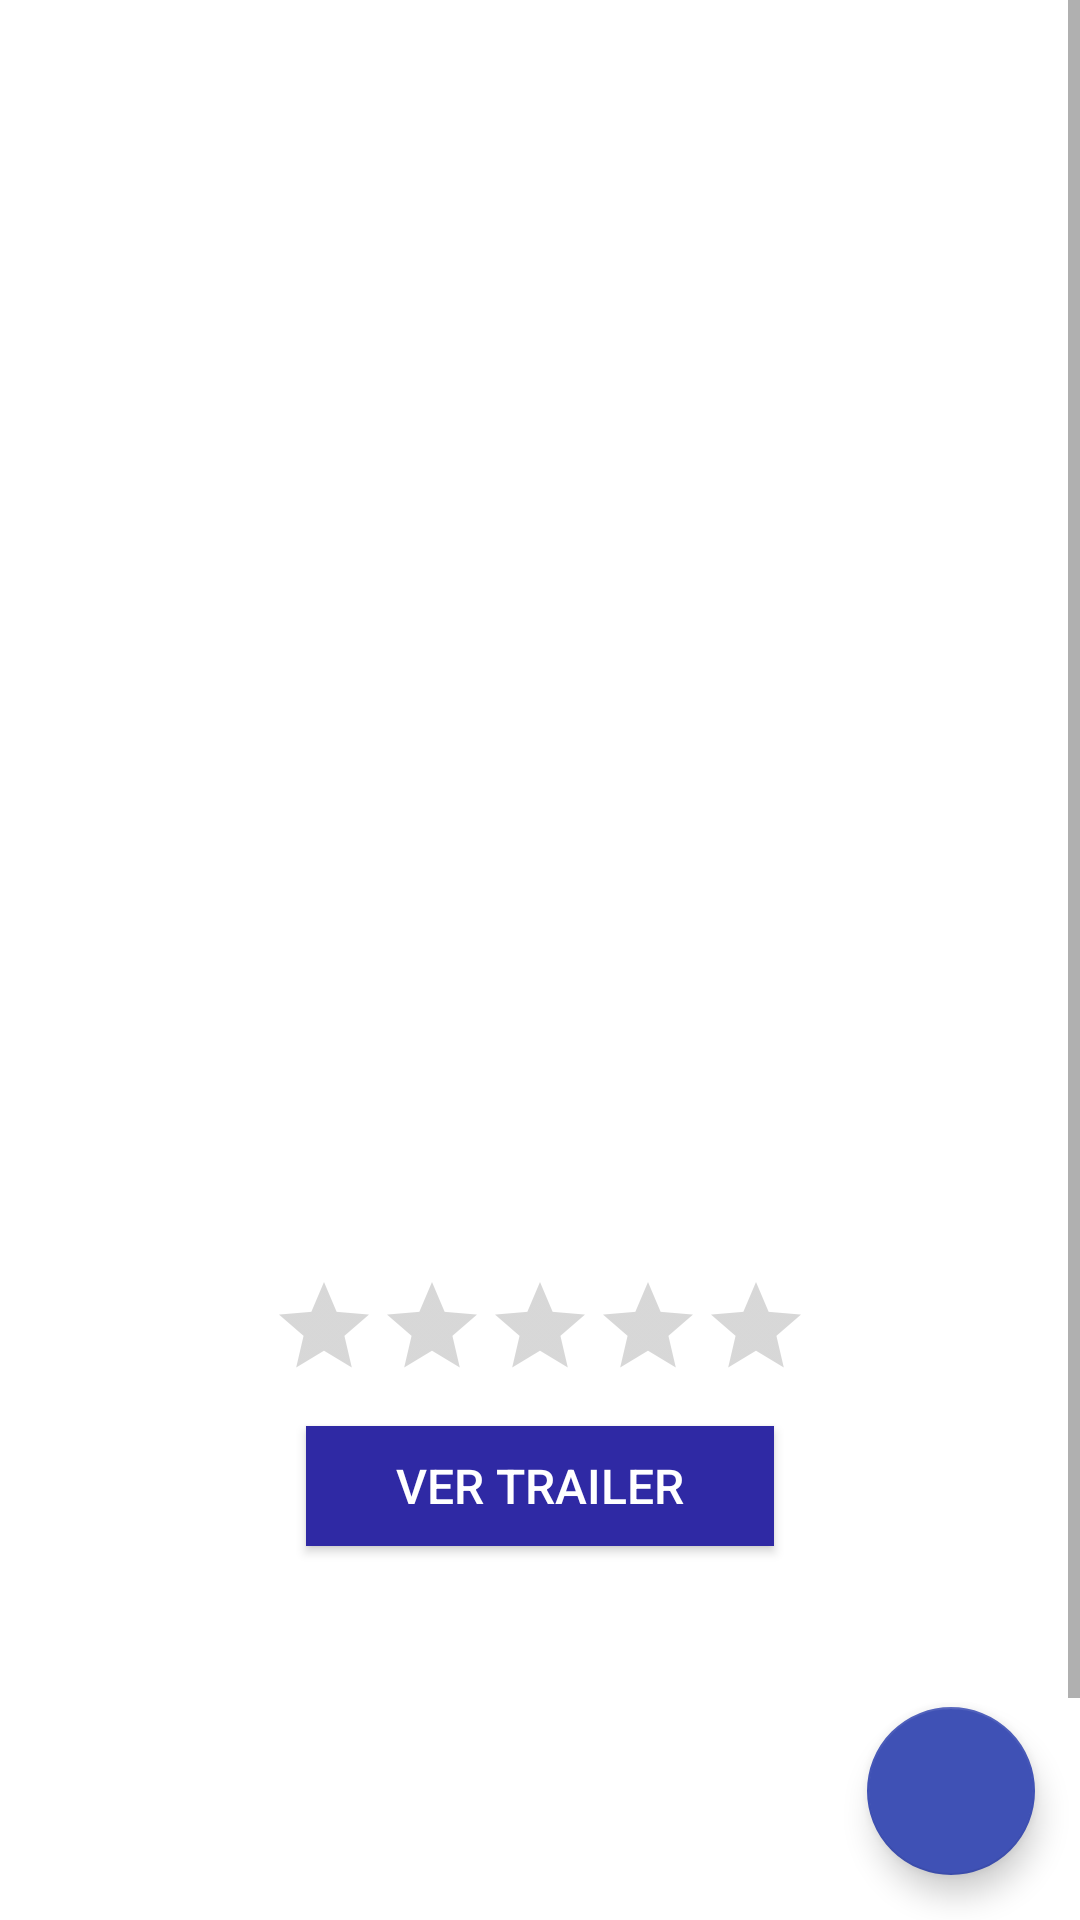

The Android layout XML behind this screen, and the referenced resources:
<!-- AndroidManifest.xml: application theme Theme.AppCompat.DayNight.NoActionBar -->
<!-- res/layout/activity_movie_detail.xml -->
<?xml version="1.0" encoding="utf-8"?>
<RelativeLayout xmlns:android="http://schemas.android.com/apk/res/android"
    xmlns:app="http://schemas.android.com/apk/res-auto"
    xmlns:tools="http://schemas.android.com/tools"
    android:layout_width="match_parent"
    android:layout_height="match_parent">

    <ScrollView
        android:layout_width="match_parent"
        android:layout_height="match_parent">

        <LinearLayout
            android:layout_width="match_parent"
            android:layout_height="wrap_content"
            android:background="@color/backgroundColor"
            android:orientation="vertical">

            <ImageView
                android:id="@+id/header_backdrop"
                android:layout_width="match_parent"
                android:layout_height="240dp"
                android:cropToPadding="false"
                android:scaleType="centerCrop" />

            <ImageView
                android:id="@+id/iv_movie_poster"
                android:layout_width="150dp"
                android:layout_height="220dp"
                android:layout_gravity="center_horizontal"
                android:layout_marginTop="-165dp"
                android:background="@android:color/transparent"
                android:scaleType="centerCrop" />

            <LinearLayout
                android:id="@+id/ll_movie_info_holder"
                android:layout_width="match_parent"
                android:layout_height="wrap_content"
                android:orientation="vertical"
                android:padding="10dp">

                <TextView
                    android:id="@+id/tv_movie_title"
                    android:layout_width="match_parent"
                    android:layout_height="wrap_content"
                    android:textAlignment="center"
                    android:textColor="@color/primaryTextColor"
                    android:textSize="32sp" />

                <LinearLayout
                    android:layout_width="wrap_content"
                    android:layout_height="wrap_content"
                    android:layout_gravity="center"
                    android:orientation="vertical">

                    <TextView
                        android:id="@+id/tv_movie_release_date"
                        android:layout_width="wrap_content"
                        android:layout_height="wrap_content"
                        android:layout_gravity="center"
                        android:gravity="center"
                        android:textAlignment="center"
                        android:textColor="#aaa"
                        android:textSize="14sp" />

                    <TextView
                        android:id="@+id/tv_movie_runtime"
                        android:layout_width="wrap_content"
                        android:layout_height="wrap_content"
                        android:layout_gravity="center"
                        android:gravity="center"
                        android:textAlignment="center"
                        android:textColor="#aaa"
                        android:textSize="14sp" />

                    <TextView
                        android:id="@+id/tv_movie_production_companies"
                        android:layout_width="wrap_content"
                        android:layout_height="wrap_content"
                        android:layout_gravity="center"
                        android:gravity="center"
                        android:textAlignment="center"
                        android:textColor="#aaa"
                        android:textSize="14sp" />

                    <TextView
                        android:id="@+id/tv_movie_genres"
                        android:layout_width="wrap_content"
                        android:layout_height="wrap_content"
                        android:layout_gravity="center"
                        android:gravity="center"
                        android:textAlignment="center"
                        android:textColor="#aaa"
                        android:textSize="14sp" />
                </LinearLayout>

                <RatingBar
                    android:id="@+id/rb_movie_rating"
                    style="@style/Widget.AppCompat.RatingBar.Indicator"
                    android:layout_width="wrap_content"
                    android:layout_height="wrap_content"
                    android:layout_gravity="center"
                    android:layout_marginBottom="15dp"
                    android:isIndicator="true"
                    android:numStars="5"
                    android:stepSize="0.1" />

                <Button
                    android:id="@+id/btn_trailer"
                    android:layout_width="wrap_content"
                    android:layout_height="wrap_content"
                    android:layout_gravity="center"
                    android:layout_marginBottom="15dp"
                    android:height="40dp"
                    android:background="@color/primaryColor"
                    android:maxHeight="40dp"
                    android:minHeight="40dp"
                    android:onClick="didTapButton"
                    android:paddingLeft="30dp"
                    android:paddingRight="30dp"
                    android:shape="oval"
                    android:text="@string/watch_trailer"
                    android:textColor="#ffffff"
                    android:textSize="16sp" />

                <TextView
                    android:id="@+id/tv_movie_overview"
                    android:layout_width="match_parent"
                    android:layout_height="wrap_content"
                    android:layout_marginBottom="15dp"
                    android:gravity="center"
                    android:justificationMode="inter_word"
                    android:textColor="@color/primaryTextColor"
                    android:textSize="22sp" />

            </LinearLayout>

            <LinearLayout
                android:layout_width="match_parent"
                android:layout_height="wrap_content"
                android:layout_marginBottom="10dp"
                android:orientation="vertical">

                <TextView
                    android:id="@+id/tv_cast"
                    android:layout_width="match_parent"
                    android:layout_height="wrap_content"
                    android:layout_marginBottom="15dp"
                    android:background="@color/primaryColor"
                    android:text="@string/cast"
                    android:textAlignment="center"
                    android:textColor="#fff"
                    android:textSize="22sp"
                    android:visibility="gone" />

                <android.support.v7.widget.RecyclerView
                    android:id="@+id/rv_cast"
                    android:layout_width="match_parent"
                    android:layout_height="wrap_content">

                </android.support.v7.widget.RecyclerView>

                <TextView
                    android:id="@+id/tv_crew"
                    android:layout_width="match_parent"
                    android:layout_height="wrap_content"
                    android:layout_marginTop="20dp"
                    android:layout_marginBottom="15dp"
                    android:background="@color/primaryColor"
                    android:text="@string/crew"
                    android:textAlignment="center"
                    android:textColor="#fff"
                    android:textSize="22sp"
                    android:visibility="gone" />

                <android.support.v7.widget.RecyclerView
                    android:id="@+id/rv_crew"
                    android:layout_width="match_parent"
                    android:layout_height="wrap_content">

                </android.support.v7.widget.RecyclerView>
            </LinearLayout>

            <TextView
                android:id="@+id/tv_error_message"
                android:layout_width="wrap_content"
                android:layout_height="wrap_content"
                android:gravity="center"
                android:padding="16dp"
                android:text="@string/error_message"
                android:textSize="22sp"
                android:visibility="invisible" />

            <ProgressBar
                android:id="@+id/pb_loading_indicator"
                android:layout_width="42dp"
                android:layout_height="42dp"
                android:layout_gravity="center"
                android:visibility="visible" />

        </LinearLayout>
    </ScrollView>

    <android.support.design.widget.FloatingActionButton
        android:id="@+id/btn_favorites"
        android:layout_width="wrap_content"
        android:layout_height="wrap_content"
        android:layout_alignParentRight="true"
        android:layout_alignParentBottom="true"
        android:layout_marginRight="15dp"
        android:layout_marginBottom="15dp"
        android:clickable="true"
        android:src="@drawable/ic_favorite_black_24dp"
        app:backgroundTint="#3F51B5"
        app:fabSize="normal"
        tools:visibility="gone" />

</RelativeLayout>
<!-- resources referenced by this layout -->
<resources>
  <color name="backgroundColor">#FFFFFF</color>
  <color name="primaryColor">#2F29A4</color>
  <color name="primaryTextColor">#000000</color>
  <string name="cast">Reparto</string>
  <string name="crew">Equipo</string>
  <string name="error_message">Error al obtener resultados, por favor intente de nuevo.</string>
  <string name="watch_trailer">Ver Trailer</string>
</resources>
